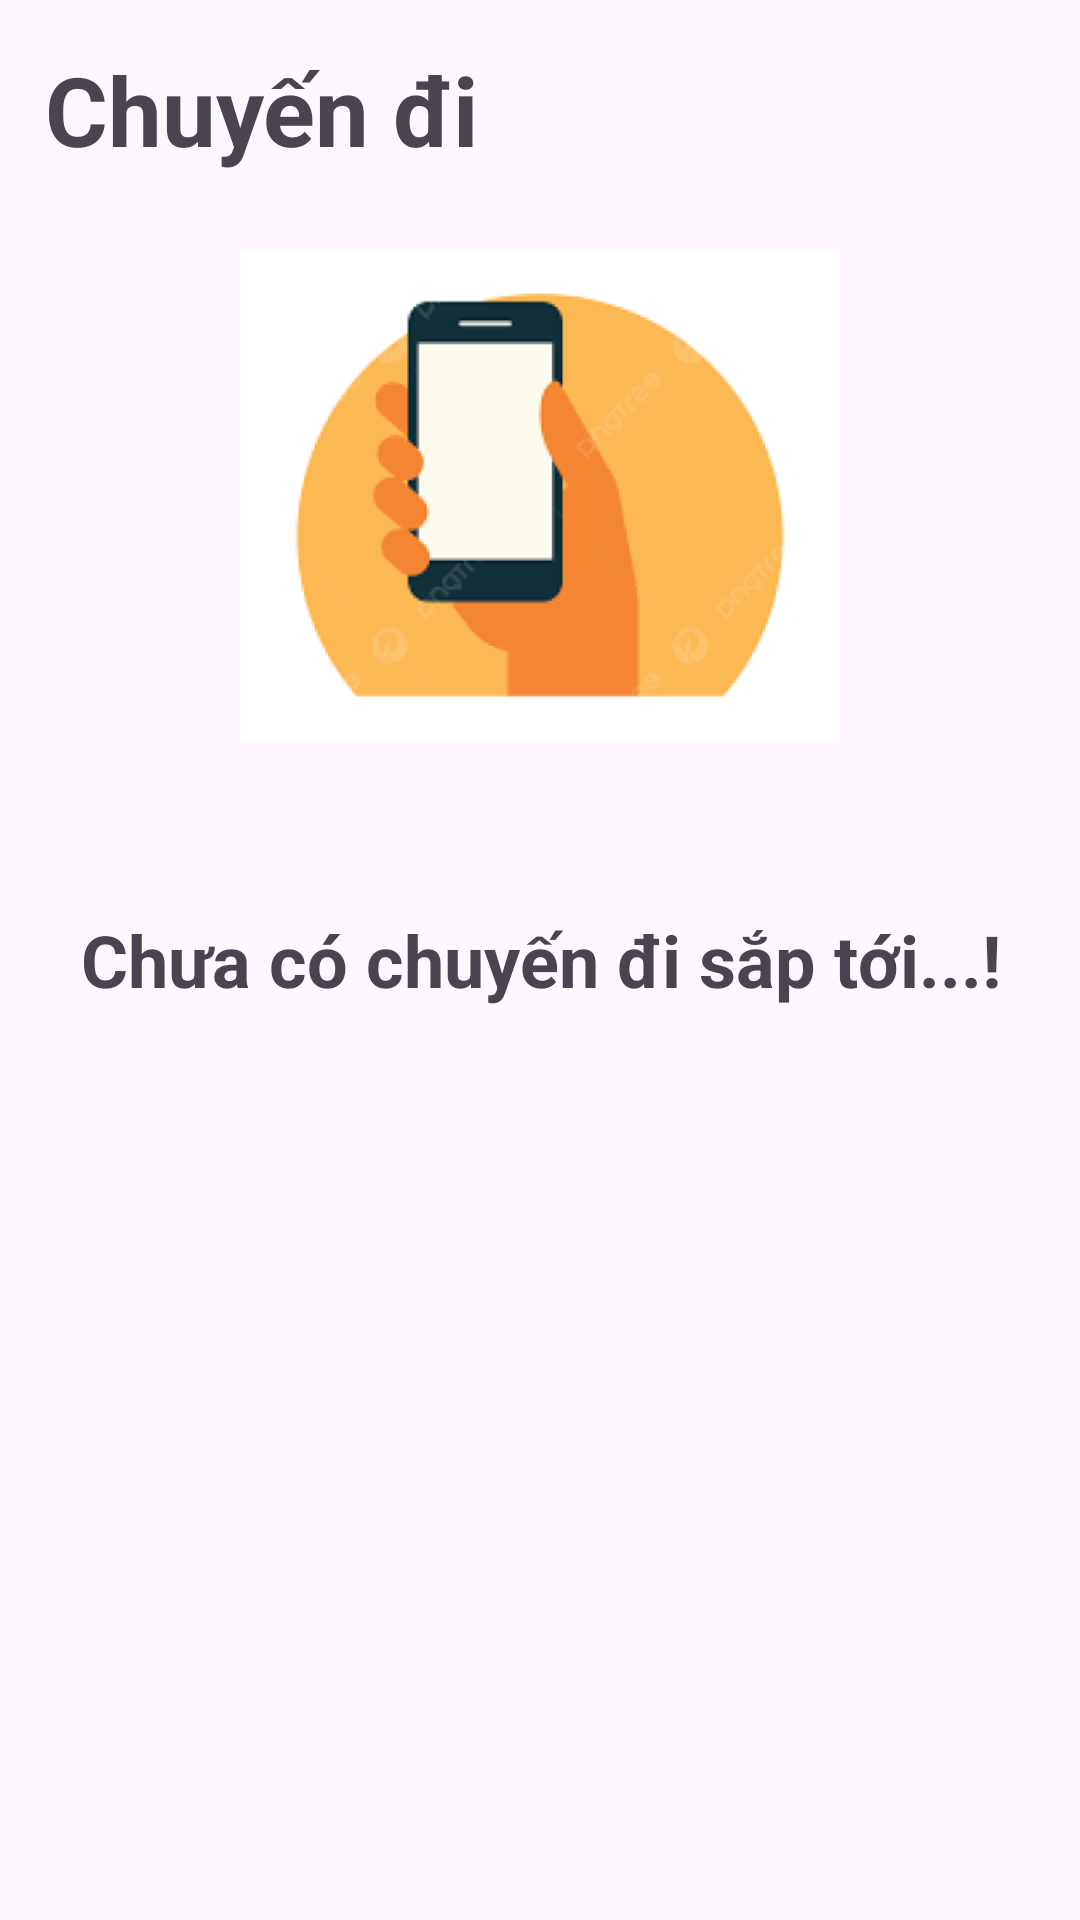

Write the Android layout XML for this screen, with the resource values it uses.
<!-- AndroidManifest.xml: application theme Theme.AppDuLich -->
<!-- res/layout/fragment_trip.xml -->
<?xml version="1.0" encoding="utf-8"?>
<RelativeLayout xmlns:android="http://schemas.android.com/apk/res/android"
    xmlns:tools="http://schemas.android.com/tools"
    android:layout_width="match_parent"
    android:layout_height="match_parent"
    android:orientation="horizontal"
    android:padding="15dp"
    xmlns:app="http://schemas.android.com/apk/res-auto"
    tools:context=".Fragment.TripFragment">
    <FrameLayout
        android:layout_width="match_parent"
        android:layout_height="match_parent">

        <TextView
            android:layout_width="match_parent"
            android:layout_height="match_parent"
            android:textSize="32dp"
            android:textStyle="bold"
            android:text="Chuyến đi"
            />
        <ImageView
            android:layout_width="200dp"
            android:layout_height="200dp"
            android:layout_gravity="center_horizontal"
            android:layout_marginTop="50dp"
            android:src="@drawable/phone_chuyendi"/>
    </FrameLayout>

    <TextView
        android:layout_width="match_parent"
        android:layout_height="match_parent"
        android:gravity="center"
        android:textSize="24dp"
        android:textStyle="bold"
        android:text="Chưa có chuyến đi sắp tới...!"
        />

</RelativeLayout>
<!-- resources referenced by this layout -->
<resources>
  <!-- drawable phone_chuyendi: png bitmap (drawable, 22929 bytes) -->
  <style name="Theme.AppDuLich" parent="Base.Theme.AppDuLich" />
  <style name="Base.Theme.AppDuLich" parent="Theme.Material3.DayNight.NoActionBar">
          
          
      </style>
</resources>
